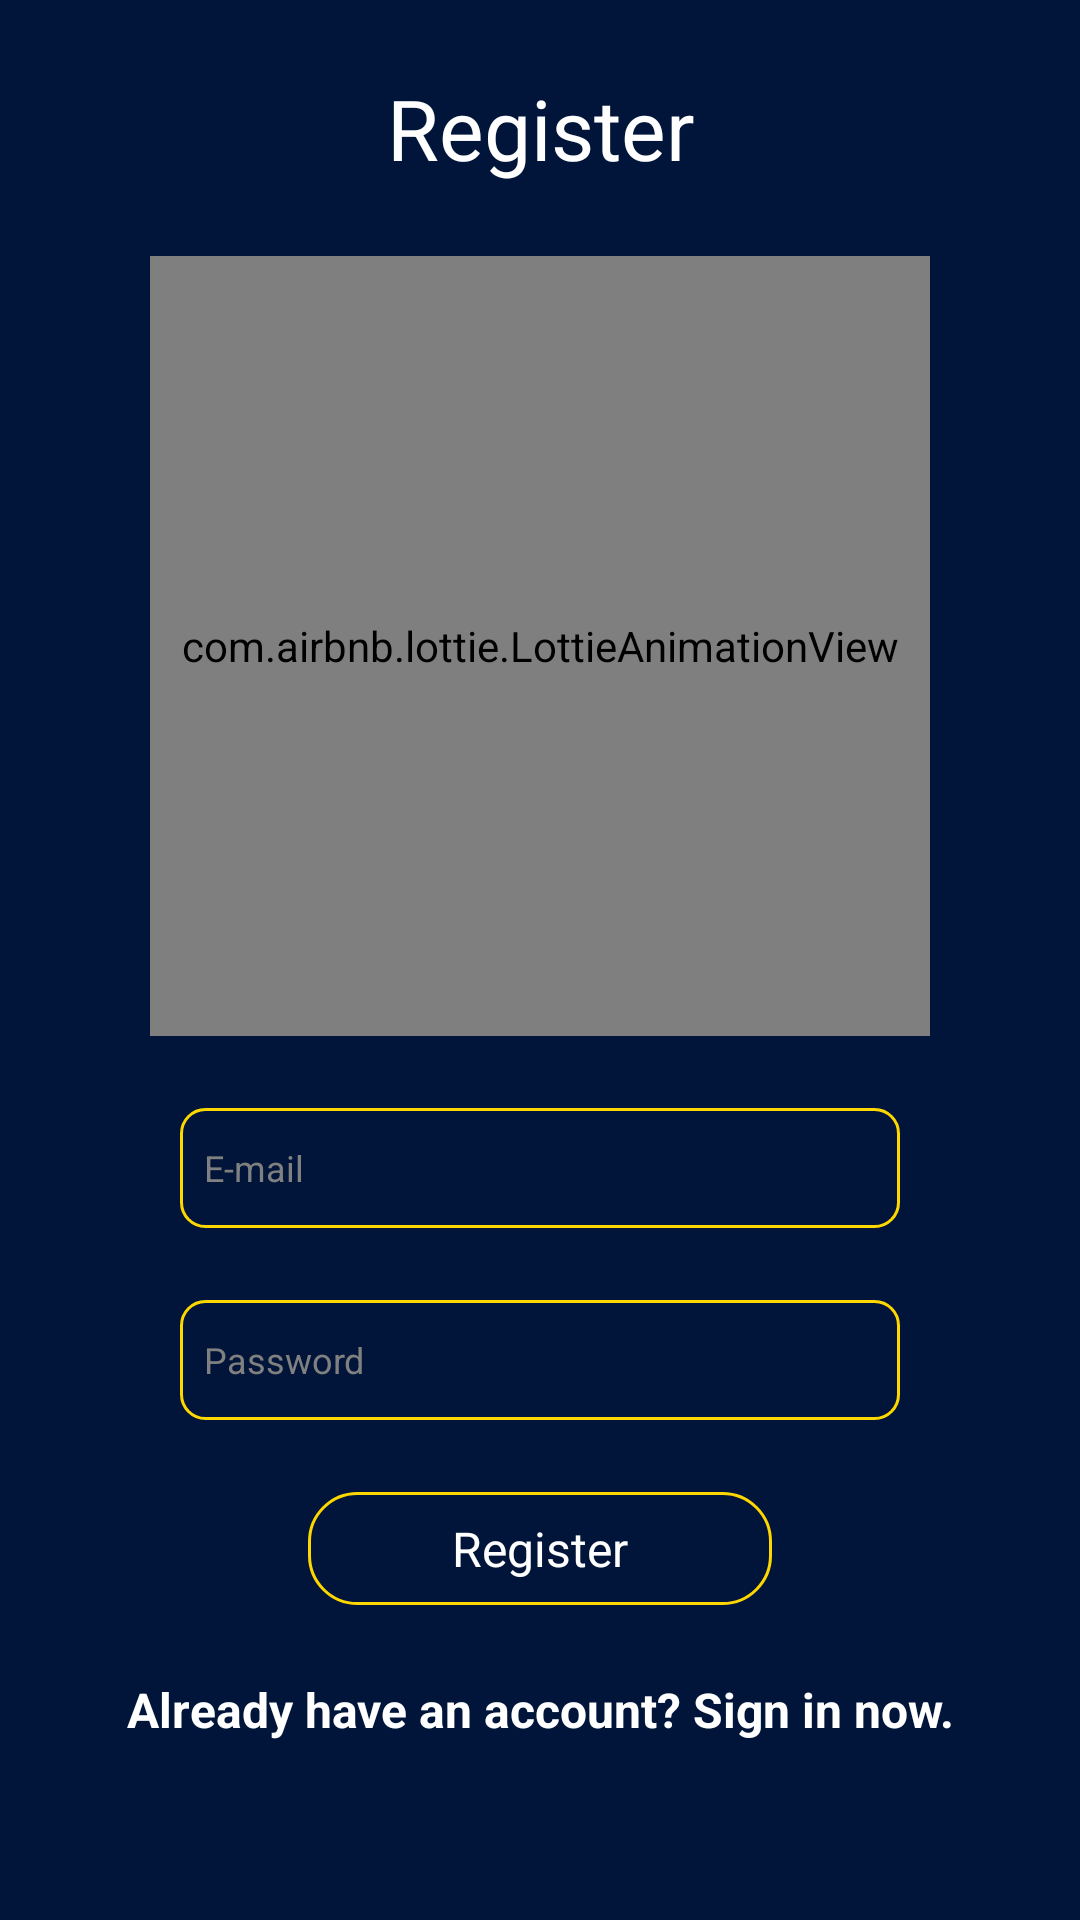

Write the Android layout XML for this screen, with the resource values it uses.
<!-- AndroidManifest.xml: application theme Theme.CryptocurrencyTrackerApp -->
<!-- res/layout/fragment_register.xml -->
<?xml version="1.0" encoding="utf-8"?>
<layout xmlns:android="http://schemas.android.com/apk/res/android"
    xmlns:app="http://schemas.android.com/apk/res-auto">

    <ScrollView
        android:layout_width="match_parent"
        android:layout_height="match_parent"
        android:background="@color/mainNavyBlue">

        <androidx.constraintlayout.widget.ConstraintLayout
            android:layout_width="match_parent"
            android:layout_height="wrap_content">

            <TextView
                android:id="@+id/registerTextView"
                android:layout_width="wrap_content"
                android:layout_height="wrap_content"
                android:layout_marginTop="@dimen/general_space_md"
                android:text="@string/register"
                android:textColor="@color/white"
                android:textSize="@dimen/login_fragment_title_text_size"
                app:layout_constraintEnd_toEndOf="parent"
                app:layout_constraintStart_toStartOf="parent"
                app:layout_constraintTop_toTopOf="parent" />

            <com.airbnb.lottie.LottieAnimationView
                android:id="@+id/lottieView"
                android:layout_width="@dimen/login_fragment_lottie_view_size"
                android:layout_height="@dimen/login_fragment_lottie_view_size"
                android:layout_centerHorizontal="true"
                android:layout_centerVertical="true"
                android:layout_marginTop="@dimen/general_space_md"
                android:background="@null"
                android:scaleType="centerCrop"
                app:layout_constraintEnd_toEndOf="parent"
                app:layout_constraintStart_toStartOf="parent"
                app:layout_constraintTop_toBottomOf="@id/registerTextView"
                app:lottie_autoPlay="true"
                app:lottie_fileName="register_anim.json"
                app:lottie_loop="true" />

            <EditText
                android:id="@+id/mailEditText"
                android:layout_width="@dimen/auth_edit_text_width"
                android:layout_height="@dimen/auth_edit_text_height"
                android:layout_marginTop="@dimen/general_space_md"
                android:background="@drawable/search_view_bg"
                android:hint="@string/email"
                android:inputType="textEmailAddress"
                android:paddingStart="@dimen/general_space_xs"
                android:textColor="@color/white"
                android:textColorHint="@color/mainGray"
                android:textCursorDrawable="@drawable/edittext_cursor_bg"
                android:textSize="@dimen/general_size_xsm"
                app:layout_constraintEnd_toEndOf="parent"
                app:layout_constraintStart_toStartOf="parent"
                app:layout_constraintTop_toBottomOf="@id/lottieView" />

            <EditText
                android:id="@+id/passwordEditText"
                android:layout_width="@dimen/auth_edit_text_width"
                android:layout_height="@dimen/auth_edit_text_height"
                android:layout_marginTop="@dimen/general_space_md"
                android:background="@drawable/search_view_bg"
                android:hint="@string/password"
                android:inputType="textPassword"
                android:paddingStart="@dimen/general_space_xs"
                android:textColor="@color/white"
                android:textColorHint="@color/mainGray"
                android:textCursorDrawable="@drawable/edittext_cursor_bg"
                android:textSize="@dimen/general_size_xsm"
                app:layout_constraintEnd_toEndOf="parent"
                app:layout_constraintStart_toStartOf="parent"
                app:layout_constraintTop_toBottomOf="@id/mailEditText" />

            <FrameLayout
                android:id="@+id/registerButton"
                android:layout_width="wrap_content"
                android:layout_height="wrap_content"
                android:layout_marginTop="@dimen/general_space_md"
                android:background="@drawable/app_ripple_bg"
                android:clickable="true"
                android:focusable="true"
                android:textColor="@color/white"
                app:layout_constraintEnd_toEndOf="parent"
                app:layout_constraintStart_toStartOf="parent"
                app:layout_constraintTop_toBottomOf="@id/passwordEditText">

                <TextView
                    android:layout_width="wrap_content"
                    android:layout_height="wrap_content"
                    android:paddingHorizontal="@dimen/general_space_xl"
                    android:paddingVertical="@dimen/general_space_xs"
                    android:text="@string/register"
                    android:textColor="@color/white"
                    android:textSize="@dimen/general_size_sm" />

            </FrameLayout>

            <TextView
                android:id="@+id/loginNowTextView"
                android:layout_width="wrap_content"
                android:layout_height="wrap_content"
                android:layout_marginTop="@dimen/general_space_md"
                android:layout_marginBottom="@dimen/general_space_md"
                android:clickable="true"
                android:focusable="true"
                android:text="@string/register_fragment_login_now"
                android:textColor="@color/white"
                android:textSize="@dimen/general_size_sm"
                android:textStyle="bold"
                app:layout_constraintBottom_toBottomOf="parent"
                app:layout_constraintEnd_toEndOf="parent"
                app:layout_constraintStart_toStartOf="parent"
                app:layout_constraintTop_toBottomOf="@id/registerButton" />

        </androidx.constraintlayout.widget.ConstraintLayout>

    </ScrollView>

</layout>
<!-- resources referenced by this layout -->
<resources>
  <color name="mainGray">#808080</color>
  <color name="mainNavyBlue">#001539</color>
  <color name="white">#FFFFFFFF</color>
  <dimen name="auth_edit_text_height">40dp</dimen>
  <dimen name="auth_edit_text_width">240dp</dimen>
  <dimen name="general_size_sm">16sp</dimen>
  <dimen name="general_size_xsm">12sp</dimen>
  <dimen name="general_space_md">24dp</dimen>
  <dimen name="general_space_xl">48dp</dimen>
  <dimen name="general_space_xs">8dp</dimen>
  <dimen name="login_fragment_lottie_view_size">260dp</dimen>
  <dimen name="login_fragment_title_text_size">28sp</dimen>
  <!-- drawable app_ripple_bg (drawable) -->
  <?xml version="1.0" encoding="utf-8"?>
  <ripple xmlns:android="http://schemas.android.com/apk/res/android"
      android:color="@color/mainGold">
      <item android:id="@android:id/mask">
          <shape android:shape="rectangle">
              <solid android:color="@color/mainGold" />
              <corners android:radius="@dimen/general_space_sm" />
          </shape>
      </item>
  
      <item android:id="@android:id/background">
          <shape>
  
              <corners android:radius="@dimen/general_space_sm" />
  
              <stroke
                  android:width="1dp"
                  android:color="@color/mainGold" />
  
              <solid android:color="@color/mainNavyBlue" />
          </shape>
      </item>
  </ripple>
  <!-- drawable edittext_cursor_bg (drawable) -->
  <shape xmlns:android="http://schemas.android.com/apk/res/android" >
      <size android:width="2dp" />
      <solid android:color="@color/mainGold"  />
  </shape>
  <!-- drawable search_view_bg (drawable) -->
  <?xml version="1.0" encoding="utf-8"?>
  <shape xmlns:android="http://schemas.android.com/apk/res/android">
      <corners android:radius="@dimen/general_space_xs" />
      <solid android:color="@color/transparentColor" />
      <stroke android:color="@color/mainGold" android:width="1dp"/>
  </shape>
  <string name="email">E-mail</string>
  <string name="password">Password</string>
  <string name="register">Register</string>
  <string name="register_fragment_login_now">Already have an account? Sign in now.</string>
  <style name="Theme.CryptocurrencyTrackerApp" parent="Theme.MaterialComponents.DayNight.NoActionBar">
          <item name="colorPrimary">@color/mainNavyBlue</item>
          <item name="colorPrimaryVariant">@color/mainNavyBlue</item>
          <item name="colorOnPrimary">@color/white</item>
          <item name="colorSecondary">@color/mainNavyBlue</item>
          <item name="colorSecondaryVariant">@color/mainNavyBlue</item>
          <item name="colorOnSecondary">@color/black</item>
          <item name="android:statusBarColor" tools:targetApi="l">?attr/colorPrimaryVariant</item>
      </style>
  <color name="mainGold">#FFD700</color>
  <dimen name="general_space_sm">16dp</dimen>
  <color name="transparentColor">#00000000</color>
  <color name="black">#FF000000</color>
</resources>
